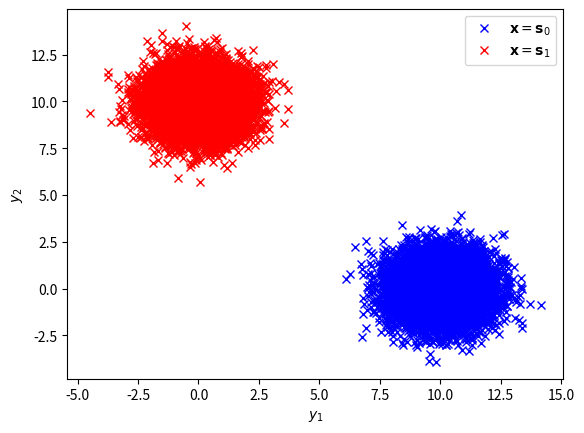

Here is the Python script that generated this plot:
import matplotlib.pyplot as plt
import numpy as np
mean = [0, 0]
cov = [[1, 0], [0, 1]]  # diagonal covariance
A = 10
simlen = int(1e4)
n1, n2 = np.random.multivariate_normal(mean, cov, simlen).T
y1 = A + n1
y2 = n2
plt.plot( y1, y2, 'bx')


n1, n2 = np.random.multivariate_normal(mean, cov, simlen).T
y1 = n1
y2 = A + n2
plt.plot(y1, y2, 'rx')
plt.legend(['$\mathbf{x} = \mathbf{s}_0$','$\mathbf{x} = \mathbf{s}_1$'])
plt.xlabel("$y_1$")
plt.ylabel("$y_2$")
plt.savefig('scatter_plot.png')
plt.show()
